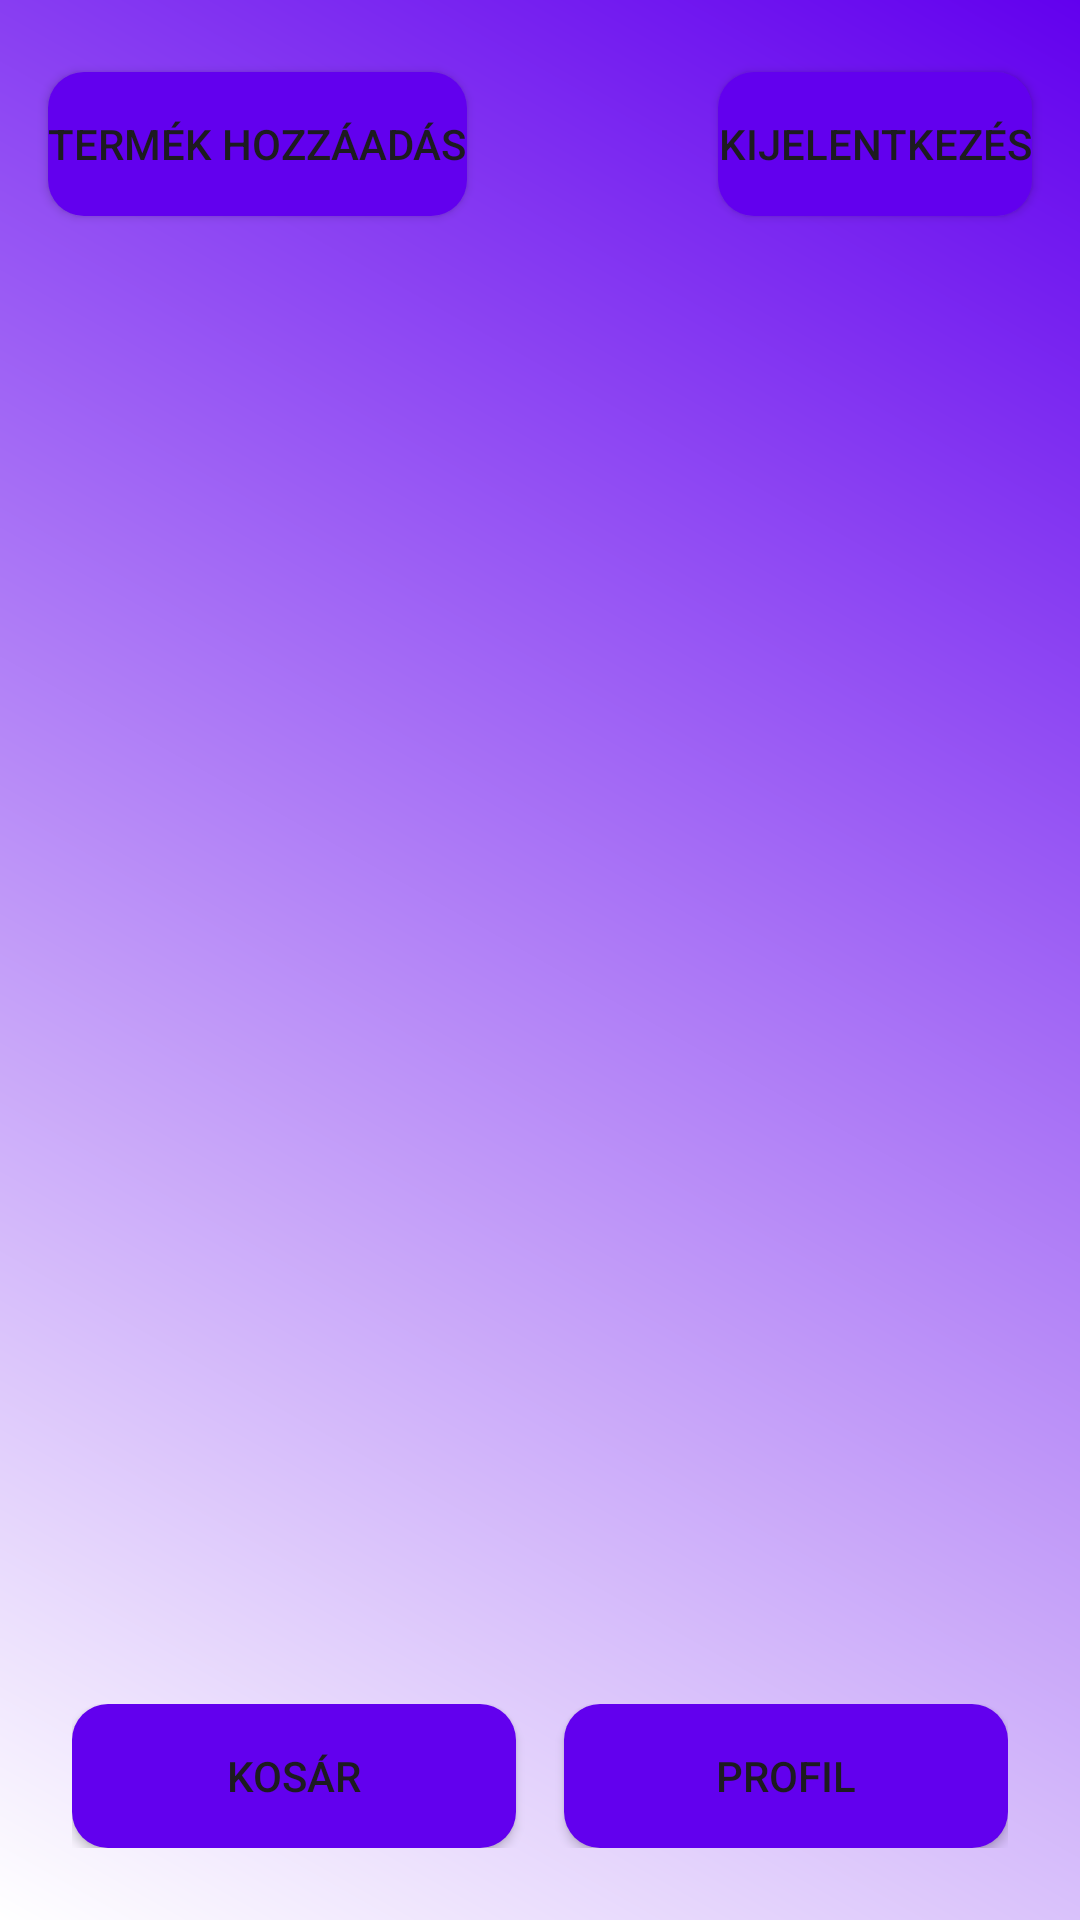

Write the Android layout XML for this screen, with the resource values it uses.
<!-- AndroidManifest.xml: application theme Theme.NailShop -->
<!-- res/layout/activity_shop.xml -->
<androidx.constraintlayout.widget.ConstraintLayout
    xmlns:android="http://schemas.android.com/apk/res/android"
    xmlns:app="http://schemas.android.com/apk/res-auto"
    xmlns:tools="http://schemas.android.com/tools"
    android:layout_width="match_parent"
    android:background="@drawable/gradient_backround"
    android:layout_height="match_parent">

    
    <Button
        android:id="@+id/btnAddTestProduct"
        android:layout_width="wrap_content"
        android:layout_height="wrap_content"
        android:background="@drawable/button_style"
        android:text="Termék hozzáadás"
        app:layout_constraintStart_toStartOf="parent"
        app:layout_constraintTop_toTopOf="parent"
        android:layout_marginStart="16dp"
        android:layout_marginTop="24dp"/>

    <Button
        android:id="@+id/logoutButton"
        android:layout_width="wrap_content"
        android:layout_height="wrap_content"
        android:background="@drawable/button_style"
        android:text="Kijelentkezés"
        app:layout_constraintEnd_toEndOf="parent"
        app:layout_constraintTop_toTopOf="parent"
        android:layout_marginEnd="16dp"
        android:layout_marginTop="24dp"/>

    

    

    


    <androidx.recyclerview.widget.RecyclerView
        android:id="@+id/recyclerProducts"
        android:layout_width="0dp"
        android:layout_height="0dp"
        android:layout_marginTop="16dp"
        android:layout_marginBottom="16dp"
        app:layout_constraintBottom_toTopOf="@+id/buttonsRow"
        app:layout_constraintEnd_toEndOf="parent"
        app:layout_constraintHorizontal_bias="0.0"
        app:layout_constraintStart_toStartOf="parent"
        app:layout_constraintVertical_bias="1.0"
        app:layout_constraintTop_toBottomOf="@id/btnAddTestProduct" />

    <LinearLayout
        android:id="@+id/buttonsRow"
        android:layout_width="0dp"
        android:layout_height="wrap_content"
        android:orientation="horizontal"
        android:gravity="center"
        app:layout_constraintBottom_toBottomOf="parent"
        app:layout_constraintStart_toStartOf="parent"
        app:layout_constraintEnd_toEndOf="parent"
        android:layout_marginBottom="24dp"
        android:layout_marginStart="24dp"
        android:layout_marginEnd="24dp">

        <Button
            android:id="@+id/btnCart"
            android:layout_width="0dp"
            android:layout_height="wrap_content"
            android:layout_weight="1"
            android:background="@drawable/button_style"
            android:text="Kosár"
            android:layout_marginEnd="8dp"/>

        <Button
            android:id="@+id/btnProfile"
            android:layout_width="0dp"
            android:layout_height="wrap_content"
            android:layout_weight="1"
            android:background="@drawable/button_style"
            android:text="Profil"
            android:layout_marginStart="8dp"/>
    </LinearLayout>

</androidx.constraintlayout.widget.ConstraintLayout>
<!-- resources referenced by this layout -->
<resources>
  <!-- drawable button_style (drawable) -->
  <?xml version="1.0" encoding="utf-8"?>
  <selector xmlns:android="http://schemas.android.com/apk/res/android">
      <item android:state_pressed="true">
          <shape android:shape="rectangle">
              <solid android:color="@color/purple_button_pressed" />
              <corners android:radius="12dp" /> 
          </shape>
      </item>
      <item>
          <shape android:shape="rectangle">
              <solid android:color="@color/purple_button" />
              <corners android:radius="12dp" /> 
          </shape>
      </item>
  </selector>
  <!-- drawable gradient_backround (drawable) -->
  <?xml version="1.0" encoding="utf-8"?>
  <layer-list xmlns:android="http://schemas.android.com/apk/res/android">
      <item>
          <shape android:shape="rectangle">
              <gradient
                  android:startColor="#FFFFFF"
              android:endColor="#6200EE"
              android:angle="45" />
          </shape>
      </item>
  </layer-list>
  <style name="Theme.NailShop" parent="Base.Theme.NailShop" />
  <color name="purple_button_pressed">#3700B3</color>
  <color name="purple_button">#6200EE</color>
  <style name="Base.Theme.NailShop" parent="Theme.Material3.DayNight.NoActionBar">
          
          
      </style>
</resources>
